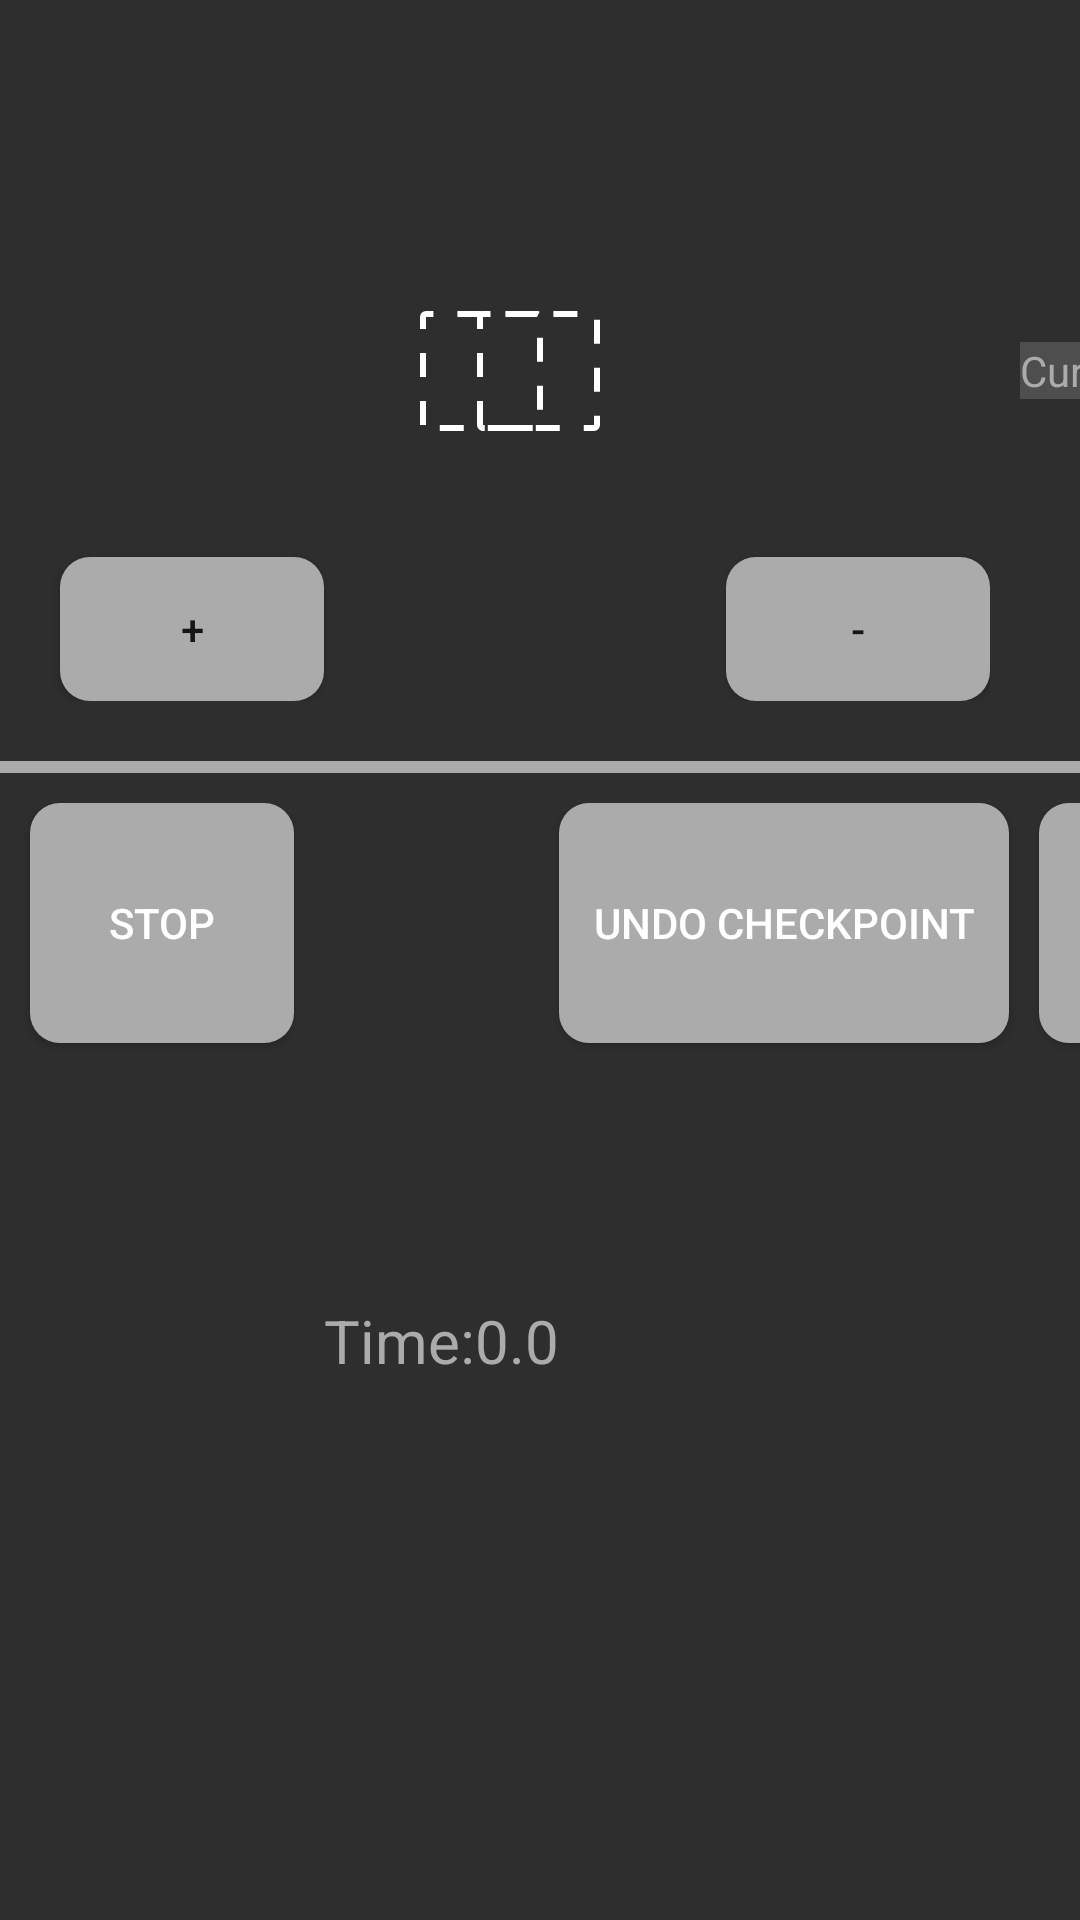

Write the Android layout XML for this screen, with the resource values it uses.
<!-- AndroidManifest.xml: activity theme Theme.RoastingAssistant.NoActionBar -->
<!-- res/layout/activity_roast.xml -->
<?xml version="1.0" encoding="utf-8"?>
<androidx.constraintlayout.widget.ConstraintLayout xmlns:android="http://schemas.android.com/apk/res/android"
    xmlns:app="http://schemas.android.com/apk/res-auto"
    xmlns:tools="http://schemas.android.com/tools"
    android:layout_width="match_parent"
    android:layout_height="match_parent"
    android:layout_gravity="center"
    tools:context=".user_interface.RoastActivity">


    <LinearLayout
        android:layout_width="match_parent"
        android:layout_height="match_parent"
        android:orientation="vertical"
        android:background="@color/grayBack"
        android:gravity="center"
        app:layout_constraintTop_toTopOf="parent">

        <LinearLayout
            android:id="@+id/roastactivity_camandgraph_layout"
            android:layout_width="match_parent"
            android:layout_height="wrap_content"
            android:orientation="horizontal"
            android:layout_gravity="center"
            android:layout_marginBottom="20dp"
            android:weightSum="100">

            <FrameLayout
                android:layout_width="wrap_content"
                android:layout_height="wrap_content"
                android:layout_marginStart="10dp">


            <LinearLayout
                android:id="@+id/roastactivity_camera_Layout"
                android:layout_width="@dimen/roastactivity_camerapreview_width"
                android:layout_height="@dimen/roastactivity_camerapreview_height"
                android:orientation="horizontal"
                android:alpha="1"
                />

                <View
                    android:id="@+id/roastactivity_highlight_view"
                    android:layout_width="@dimen/roastactivity_hightlight_width"
                    android:layout_height="@dimen/roastactivity_hightlight_height"
                    android:layout_gravity="center"
                    android:background="@drawable/preview_box" >
                </View>
                <View
                    android:layout_width="22dp"
                    android:layout_height="@dimen/roastactivity_hightlight_height"
                    android:layout_gravity="center"
                    android:background="@drawable/preview_box" >
                </View>
                <Button
                    android:id="@+id/roastactivity_zoomin_button"
                    android:layout_width="wrap_content"
                    android:layout_height="wrap_content"
                    android:text="@string/zoom_in_button_string"
                    android:background="@drawable/round_shape_btn"
                    android:layout_gravity="bottom"
                    android:layout_marginStart="10dp"
                    />
                <Button
                    android:id="@+id/roastactivity_zoomout_button"
                    android:layout_width="wrap_content"
                    android:layout_height="wrap_content"
                    android:text="@string/zoom_out_button_string"
                    android:background="@drawable/round_shape_btn"
                    android:layout_gravity="bottom|end"

                    />


            </FrameLayout>

            <TextView
                android:id="@+id/roastactivity_temp_textview"
                android:layout_width="0dp"
                android:layout_height="wrap_content"
                android:text="Current Temp:"
                android:layout_weight="30"
                android:layout_gravity="center"
                android:gravity="center"
                android:textColor="@color/lightGray"
                android:background="@color/betweenBackAndButton"
                android:layout_marginLeft="10dp"
                android:layout_marginRight="10dp"
                />

            <com.androidplot.xy.XYPlot
                style="@style/APDefacto.Dark"
                android:id="@+id/plot"
                android:layout_width="0dp"
                android:layout_weight="70"
                android:layout_height="220dp"
                android:layout_marginEnd="10dp"
                app:title="Roast Temperature"
                app:rangeTitle="Temperature"
                app:domainTitle="Time"
                app:lineLabels="left|bottom"
                app:lineLabelRotationBottom="-45"
                app:renderMode="use_background_thread"/>



        </LinearLayout>

        <View
            android:layout_width="match_parent"
            android:layout_height="4dp"
            android:background="@color/lightGray"
            android:layout_marginBottom="10dp"/>

        <LinearLayout
            android:layout_width="match_parent"
            android:layout_height="wrap_content"
            android:orientation="horizontal"
            android:layout_gravity="center">

            <Button
                android:id="@+id/roastactivity_stop_button"
                android:layout_width="wrap_content"
                android:layout_height="80dp"
                android:text="@string/stop_button_string"
                android:textColor="@color/white"
                android:background="@drawable/round_shape_btn"
                android:layout_weight="0"
                android:layout_marginLeft="10dp"
                android:layout_marginRight="10dp"/>
            <TextView
                android:id="@+id/roastactivity_time_textview"
                android:layout_width="wrap_content"
                android:layout_height="wrap_content"
                android:text="@string/time_text_string"
                android:textColor="@color/lightGray"
                android:textSize="20dp"
                android:layout_gravity="center"/>
            <LinearLayout
                android:id="@+id/roastactivity_checkpoint_linearlayout"
                android:layout_width="wrap_content"
                android:layout_height="wrap_content"
                android:orientation="vertical"
                android:layout_weight="1"
                android:layout_gravity="center">
                <TextView
                    android:id="@+id/roastactivity_checkpoint_textview"
                    android:layout_width="wrap_content"
                    android:layout_height="wrap_content"
                    android:text="@string/next_checkpoint_button_string"
                    android:textColor="@color/lightGray"
                    android:layout_gravity="center"
                    android:textSize="20dp"
                    />

            </LinearLayout>

            <Button
                android:id="@+id/roastactivity_undocheckpoint_button"
                android:layout_width="150dp"
                android:layout_height="80dp"
                android:text="@string/undo_checkpoint_button_string"
                android:textColor="@color/white"
                android:background="@drawable/round_shape_btn"
                android:layout_weight="0"
                />
            <Button
                android:id="@+id/roastactivity_checkpoint_button"
                android:layout_width="100dp"
                android:layout_height="80dp"
                android:text="@string/start_button_string"
                android:textColor="@color/white"
                android:background="@drawable/round_shape_btn"
                android:layout_weight="0"
                android:layout_marginLeft="10dp"
                android:layout_marginRight="10dp"/>

        </LinearLayout>

    </LinearLayout>

</androidx.constraintlayout.widget.ConstraintLayout>
<!-- resources referenced by this layout -->
<resources>
  <color name="betweenBackAndButton">#4E4E4E</color>
  <color name="grayBack">#2E2E2E</color>
  <color name="lightGray">#ABABAB</color>
  <color name="white">#FFFFFFFF</color>
  <dimen name="roastactivity_camerapreview_height">220dp</dimen>
  <dimen name="roastactivity_camerapreview_width">320dp</dimen>
  <dimen name="roastactivity_hightlight_height">40dp</dimen>
  <dimen name="roastactivity_hightlight_width">60dp</dimen>
  <!-- drawable preview_box (drawable) -->
  <?xml version="1.0" encoding="utf-8"?>
  <shape xmlns:android="http://schemas.android.com/apk/res/android"
      android:shape="rectangle">
      <stroke
          android:width="2dp"
          android:color="@color/white"
          android:dashGap="8dp"
          android:dashWidth="8dp" />
  
      <corners android:radius="1dp"/>
  </shape>
  <!-- drawable round_shape_btn (drawable) -->
  <?xml version="1.0" encoding="utf-8"?>
  <shape xmlns:android="http://schemas.android.com/apk/res/android" android:shape="rectangle" android:padding="10dp">
      <solid android:color="#ABABAB"/> 
      <corners
          android:bottomRightRadius="10dp"
          android:bottomLeftRadius="10dp"
          android:topLeftRadius="10dp"
          android:topRightRadius="10dp"/>
  </shape>
  <string name="next_checkpoint_button_string">next checkpoint</string>
  <string name="start_button_string">Start</string>
  <string name="stop_button_string">Stop</string>
  <string name="time_text_string">Time:0.0</string>
  <string name="undo_checkpoint_button_string">undo checkpoint</string>
  <string name="zoom_in_button_string">+</string>
  <string name="zoom_out_button_string">-</string>
  <style name="Theme.RoastingAssistant.NoActionBar">
          <item name="windowActionBar">false</item>
          <item name="windowNoTitle">true</item>
      </style>
</resources>
